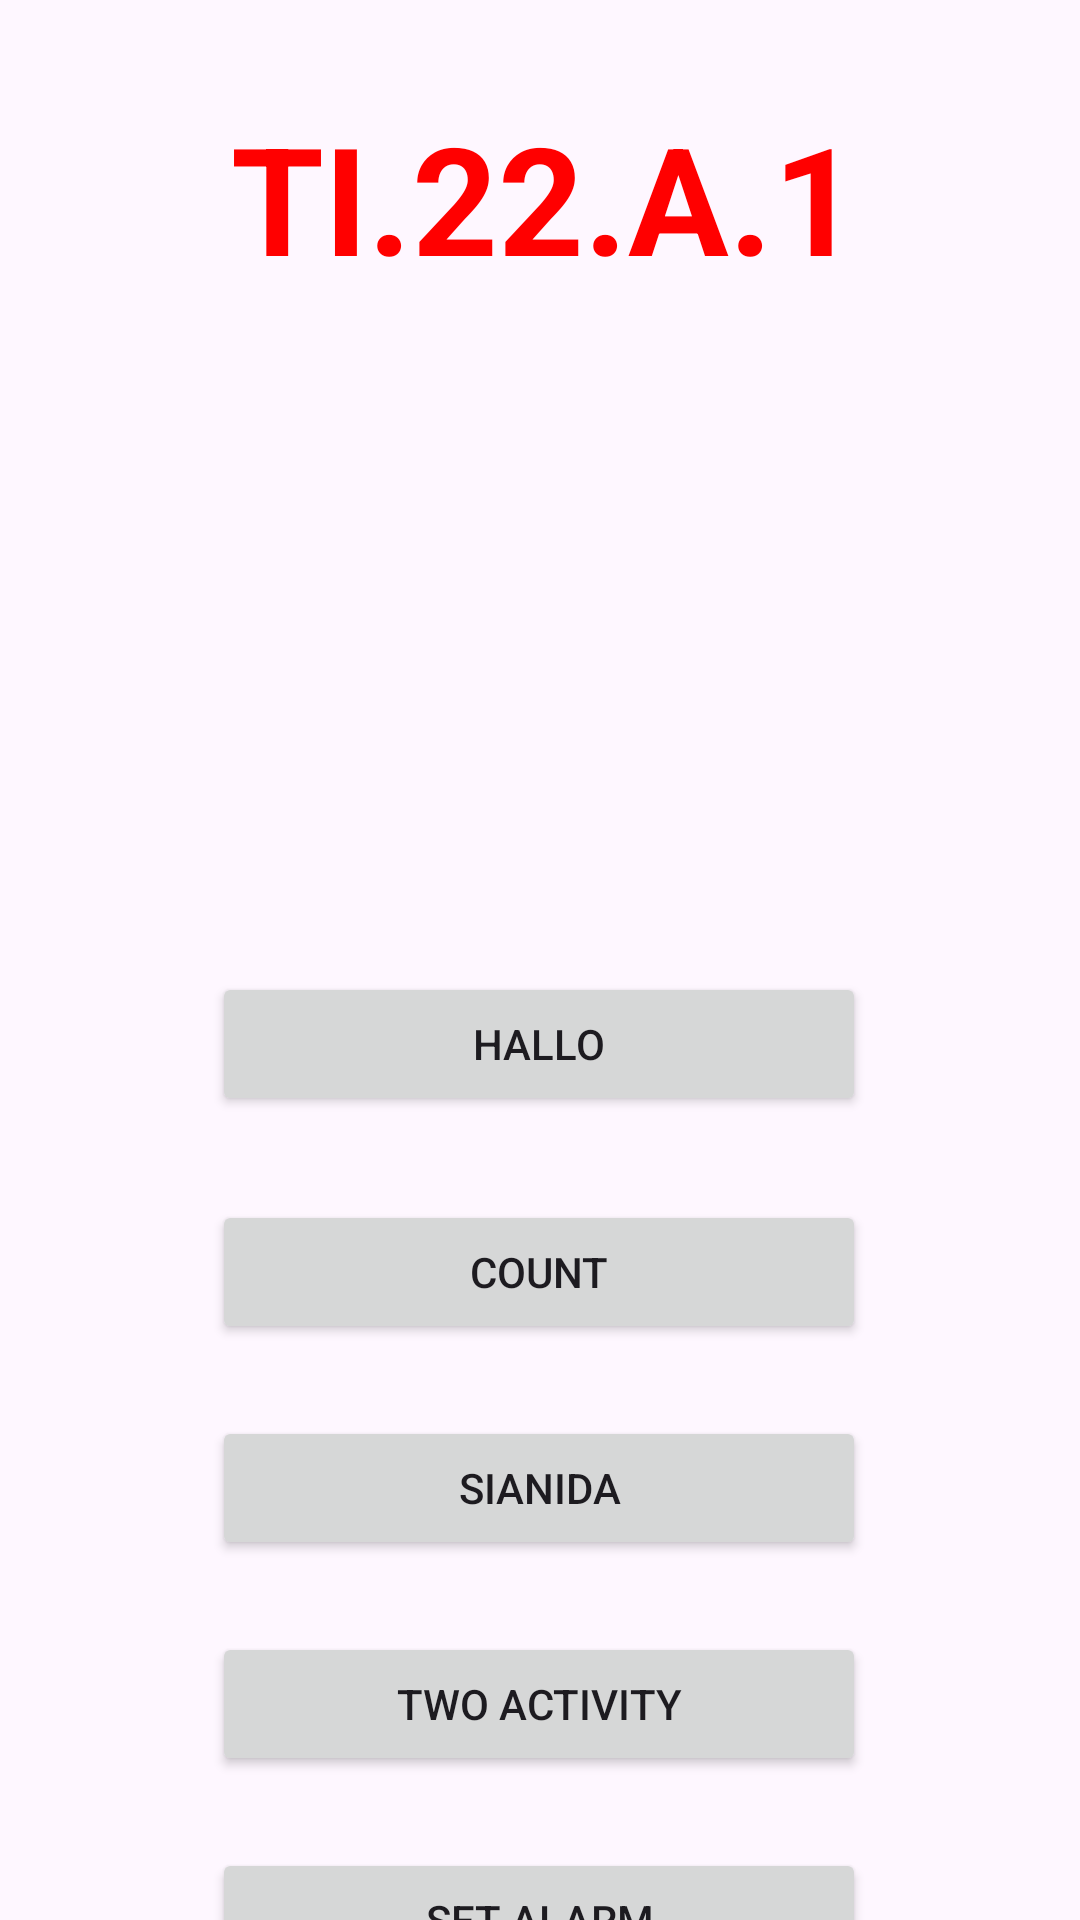

Layout XML and referenced resources for this Android screen:
<!-- AndroidManifest.xml: application theme Theme.HalloAppTI22A1 -->
<!-- res/layout/activity_home.xml -->
<?xml version="1.0" encoding="utf-8"?>
<androidx.constraintlayout.widget.ConstraintLayout xmlns:android="http://schemas.android.com/apk/res/android"
    xmlns:app="http://schemas.android.com/apk/res-auto"
    xmlns:tools="http://schemas.android.com/tools"
    android:layout_width="match_parent"
    android:layout_height="match_parent"
    android:background="@drawable/furina"
    tools:context=".home">

    <TextView
        android:id="@+id/imageView"
        android:layout_width="408dp"
        android:layout_height="wrap_content"
        android:text="TI.22.A.1"
        android:textAlignment="center"
        android:textStyle="bold"
        android:textSize="50dp"
        android:textColor="@color/red"
        android:layout_marginTop="30dp"
        app:layout_constraintBottom_toBottomOf="parent"
        app:layout_constraintEnd_toEndOf="parent"
        app:layout_constraintHorizontal_bias="0.476"
        app:layout_constraintStart_toStartOf="parent"
        app:layout_constraintTop_toTopOf="parent"
        app:layout_constraintVertical_bias="0.004" />

    <Button
        android:id="@+id/button_move_hallo"
        android:layout_width="218dp"
        android:layout_height="48dp"
        android:layout_marginTop="324dp"
        android:text="Hallo"
        app:layout_constraintEnd_toEndOf="parent"
        app:layout_constraintHorizontal_bias="0.497"
        app:layout_constraintStart_toStartOf="parent"
        app:layout_constraintTop_toTopOf="parent" />

    <Button
        android:id="@+id/button_move_count"
        android:layout_width="218dp"
        android:layout_height="48dp"
        android:layout_marginTop="28dp"
        android:text="Count"
        app:layout_constraintEnd_toEndOf="parent"
        app:layout_constraintHorizontal_bias="0.497"
        app:layout_constraintStart_toStartOf="parent"
        app:layout_constraintTop_toBottomOf="@+id/button_move_hallo" />

    <Button
        android:id="@+id/button_move_to_other_scroll"
        android:layout_width="218dp"
        android:layout_height="48dp"
        android:layout_marginTop="100dp"
        android:text="Sianida"
        app:layout_constraintEnd_toEndOf="parent"
        app:layout_constraintHorizontal_bias="0.497"
        app:layout_constraintStart_toStartOf="parent"
        app:layout_constraintTop_toBottomOf="@+id/button_move_hallo" />

    <Button
        android:id="@+id/buttonMoveToOtherActivity"
        android:layout_width="218dp"
        android:layout_height="48dp"
        android:layout_alignParentBottom="true"
        android:layout_centerHorizontal="true"
        android:layout_marginTop="24dp"
        android:text="Two Activity"
        app:layout_constraintEnd_toEndOf="parent"
        app:layout_constraintHorizontal_bias="0.497"
        app:layout_constraintStart_toStartOf="parent"
        app:layout_constraintTop_toBottomOf="@+id/button_move_to_other_scroll" />

    <Button
        android:id="@+id/button_move_to_alarm"
        android:layout_width="218dp"
        android:layout_height="48dp"
        android:layout_marginStart="16dp"
        android:layout_marginTop="24dp"
        android:layout_marginEnd="16dp"
        android:onClick="moveToAnotherActivity"
        android:text="Set Alarm"
        android:textColorLink="@color/Biru"
        app:layout_constraintEnd_toEndOf="parent"
        app:layout_constraintHorizontal_bias="0.496"
        app:layout_constraintStart_toStartOf="parent"
        app:layout_constraintTop_toBottomOf="@+id/buttonMoveToOtherActivity" />


</androidx.constraintlayout.widget.ConstraintLayout>
<!-- resources referenced by this layout -->
<resources>
  <color name="Biru">#3F51B5</color>
  <color name="red">#FF0000</color>
  <style name="Theme.HalloAppTI22A1" parent="Base.Theme.HalloAppTI22A1" />
  <style name="Base.Theme.HalloAppTI22A1" parent="Theme.Material3.DayNight.NoActionBar">
          
          
      </style>
</resources>
